Image classification data set "dataset_split" (ISABELUNA16/Yolo11_ComputerVision_BananaRipenessClassifier on GitHub). Class labels (4): green, overripe, ripe, semi-ripe.

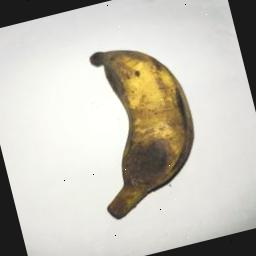
Label: overripe

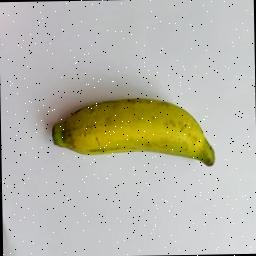
Label: semi-ripe

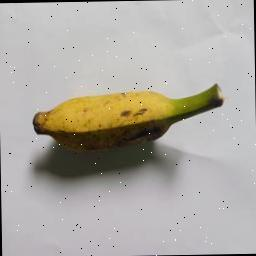
Label: ripe

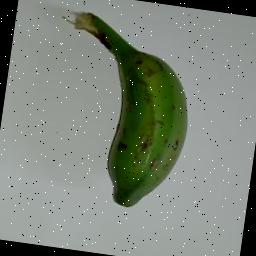
Label: green

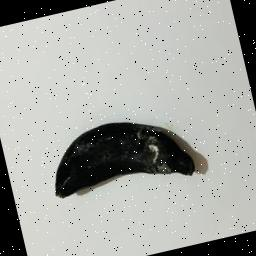
Label: overripe

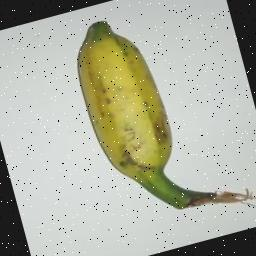
Label: semi-ripe
